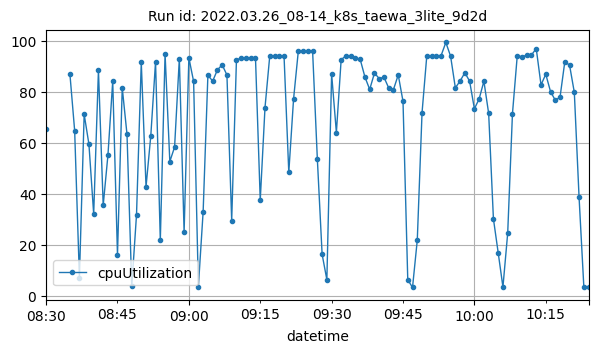

The table this chart was drawn from, first rows:
datetime, cpuUtilization
2022-03-26T08:30:00Z, 65.26
2022-03-26T08:35:00Z, 87.02
2022-03-26T08:36:00Z, 64.75
2022-03-26T08:37:00Z, 7.175
2022-03-26T08:38:00Z, 71.16
2022-03-26T08:39:00Z, 59.41
2022-03-26T08:40:00Z, 32.08
2022-03-26T08:41:00Z, 88.36
2022-03-26T08:42:00Z, 35.47
2022-03-26T08:43:00Z, 55.25
2022-03-26T08:44:00Z, 84.13
2022-03-26T08:45:00Z, 16.08
2022-03-26T08:46:00Z, 81.52
2022-03-26T08:47:00Z, 63.31
2022-03-26T08:48:00Z, 3.749
2022-03-26T08:49:00Z, 31.77
2022-03-26T08:50:00Z, 91.5
2022-03-26T08:51:00Z, 42.75
2022-03-26T08:52:00Z, 62.71
2022-03-26T08:53:00Z, 91.76
2022-03-26T08:54:00Z, 21.73
2022-03-26T08:55:00Z, 94.84
2022-03-26T08:56:00Z, 52.63
2022-03-26T08:57:00Z, 58.29
2022-03-26T08:58:00Z, 92.97
2022-03-26T08:59:00Z, 25.02
2022-03-26T09:00:00Z, 93.29
2022-03-26T09:01:00Z, 84
2022-03-26T09:02:00Z, 3.668
2022-03-26T09:03:00Z, 32.96
2022-03-26T09:04:00Z, 86.49
2022-03-26T09:05:00Z, 84.13
2022-03-26T09:06:00Z, 88.53
2022-03-26T09:07:00Z, 90.52
2022-03-26T09:08:00Z, 86.54
2022-03-26T09:09:00Z, 29.48
2022-03-26T09:10:00Z, 92.44
2022-03-26T09:11:00Z, 93.2
2022-03-26T09:12:00Z, 93.21
2022-03-26T09:13:00Z, 93.29
2022-03-26T09:14:00Z, 93.31
2022-03-26T09:15:00Z, 37.5
2022-03-26T09:16:00Z, 73.78
2022-03-26T09:17:00Z, 94.02
2022-03-26T09:18:00Z, 94.1
2022-03-26T09:19:00Z, 93.97
2022-03-26T09:20:00Z, 94.02
2022-03-26T09:21:00Z, 48.37
2022-03-26T09:22:00Z, 77.07
2022-03-26T09:23:00Z, 95.88
2022-03-26T09:24:00Z, 95.96
2022-03-26T09:25:00Z, 95.93
2022-03-26T09:26:00Z, 96.02
2022-03-26T09:27:00Z, 53.63
2022-03-26T09:28:00Z, 16.32
2022-03-26T09:29:00Z, 6.317
2022-03-26T09:30:00Z, 86.91
2022-03-26T09:31:00Z, 64
2022-03-26T09:32:00Z, 92.51
2022-03-26T09:33:00Z, 94.06
... 51 more rows
